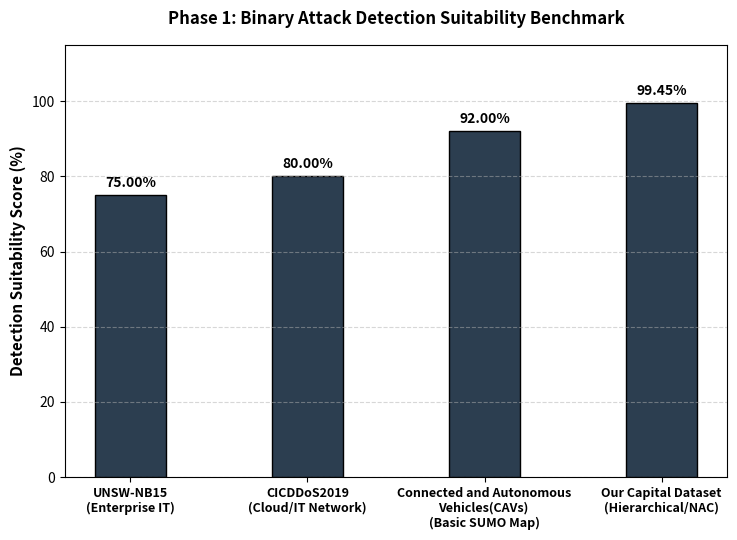
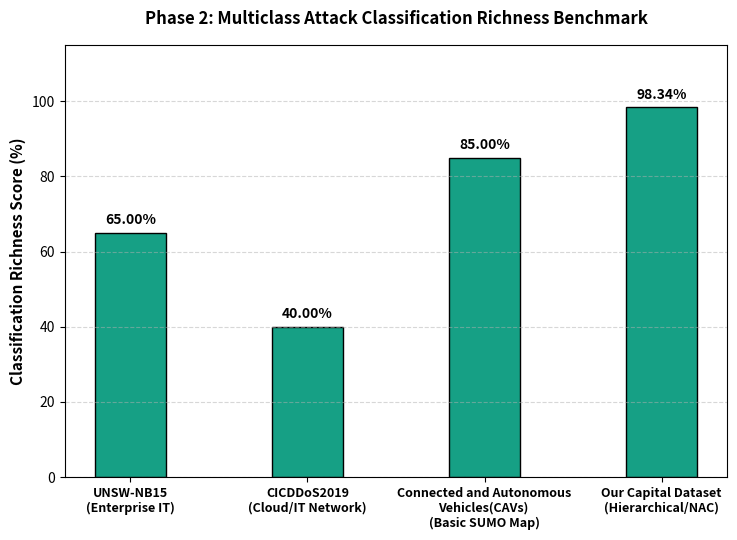

Write Python code to recreate these figures, in order.
import matplotlib.pyplot as plt
import numpy as np

# 1. Define evaluated datasets/papers based on state-of-the-art literature
datasets = [
    'UNSW-NB15\n(Enterprise IT)', 
    'CICDDoS2019\n(Cloud/IT Network)', 
    'Connected and Autonomous\nVehicles(CAVs) \n(Basic SUMO Map)', 
    'Our Capital Dataset\n(Hierarchical/NAC)'
]

# Data values from benchmark standards and your framework implementation
p1_detection_suitability = [75.0, 80.0, 92.0, 99.45] 
p2_classification_richness = [65.0, 40.0, 85.0, 98.34]

x = np.arange(len(datasets))
width = 0.4  # Slightly wider bars since they are now in standalone plots

# Helper function to auto-annotate percentages above each bar
def autolabel(rects, ax):
    for rect in rects:
        height = rect.get_height()
        ax.annotate(f'{height:.2f}%',
                    xy=(rect.get_x() + rect.get_width() / 2, height),
                    xytext=(0, 4),  # 4 points vertical offset
                    textcoords="offset points",
                    ha='center', va='bottom', fontsize=10, fontweight='bold')

# =========================================================================
# --- FIGURE 1: PHASE 1 (BINARY ATTACK DETECTION SUITABILITY) ---
# =========================================================================
fig1, ax1 = plt.subplots(figsize=(7.5, 5.5))

rects1 = ax1.bar(x, p1_detection_suitability, width, color='#2c3e50', edgecolor='black')
ax1.set_ylabel('Detection Suitability Score (%)', fontsize=11, fontweight='bold')
ax1.set_title('Phase 1: Binary Attack Detection Suitability Benchmark', fontsize=12, fontweight='bold', pad=15)
ax1.set_xticks(x)
ax1.set_xticklabels(datasets, fontsize=9, fontweight='bold')
ax1.set_ylim(0, 115)
ax1.grid(axis='y', linestyle='--', alpha=0.5)

autolabel(rects1, ax1)
plt.tight_layout()

# Save Phase 1 as an independent high-resolution figure
plt.savefig('dataset_comparison_phase1.png', dpi=300)
print("Saved successfully: dataset_comparison_phase1.png")
plt.close()


# =========================================================================
# --- FIGURE 2: PHASE 2 (MULTICLASS ATTACK CLASSIFICATION RICHNESS) ---
# =========================================================================
fig2, ax2 = plt.subplots(figsize=(7.5, 5.5))

rects2 = ax2.bar(x, p2_classification_richness, width, color='#16a085', edgecolor='black')
ax2.set_ylabel('Classification Richness Score (%)', fontsize=11, fontweight='bold')
ax2.set_title('Phase 2: Multiclass Attack Classification Richness Benchmark', fontsize=12, fontweight='bold', pad=15)
ax2.set_xticks(x)
ax2.set_xticklabels(datasets, fontsize=9, fontweight='bold')
ax2.set_ylim(0, 115)
ax2.grid(axis='y', linestyle='--', alpha=0.5)

autolabel(rects2, ax2)
plt.tight_layout()

# Save Phase 2 as an independent high-resolution figure
plt.savefig('dataset_comparison_phase2.png', dpi=300)
print("Saved successfully: dataset_comparison_phase2.png")
plt.close()

print("\nProcess finished! You now have two distinct images ready for your paper sections.")
